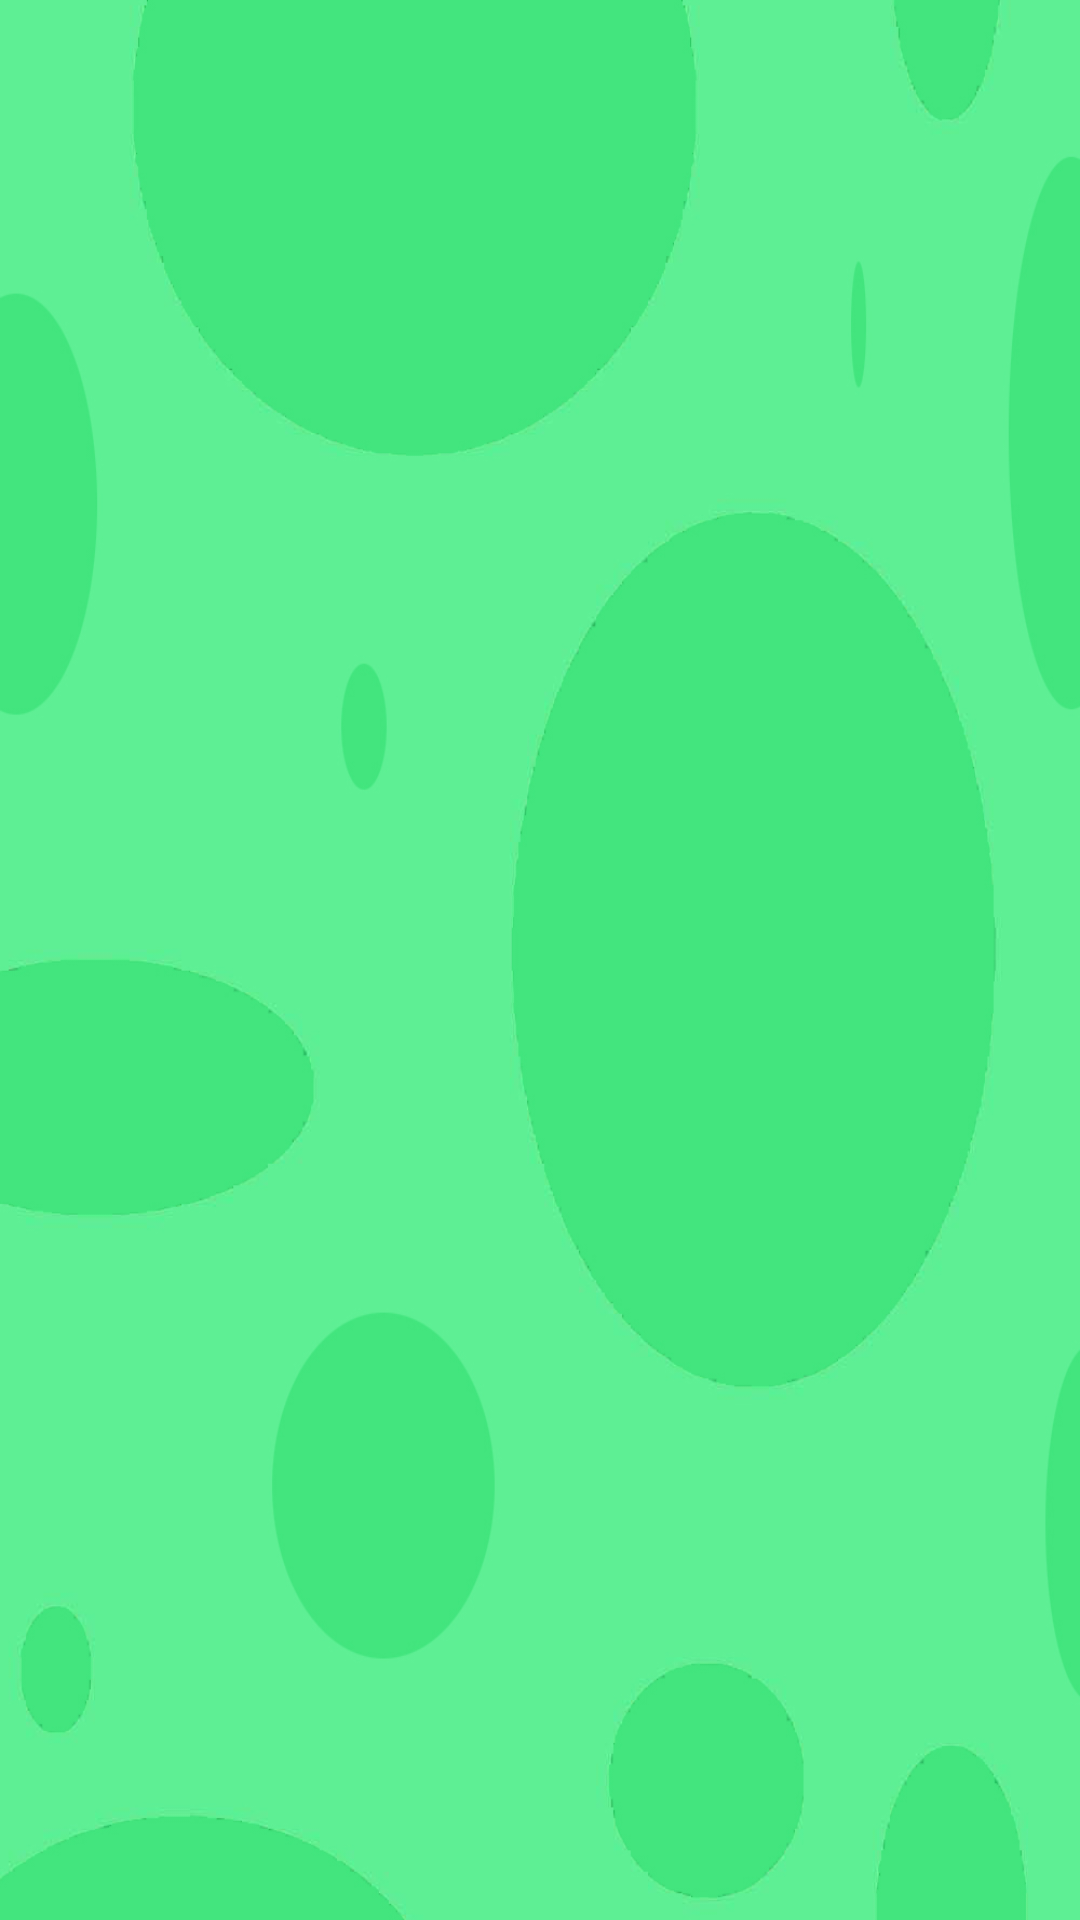

Produce the Android XML layout that renders to this screen, including the resource entries it uses.
<!-- AndroidManifest.xml: application theme Theme.SearchAcademy -->
<!-- res/layout/activity_main5.xml -->
<?xml version="1.0" encoding="utf-8"?>
<LinearLayout xmlns:android="http://schemas.android.com/apk/res/android"
    xmlns:tools="http://schemas.android.com/tools"
    android:id="@+id/main"
    android:layout_width="match_parent"
    android:layout_height="match_parent"
    tools:context=".MainActivity5"
    android:orientation="vertical"
    android:background="@drawable/fullbacgraund">











</LinearLayout>
<!-- resources referenced by this layout -->
<resources>
  <!-- drawable fullbacgraund: jpg bitmap (drawable, 78120 bytes) -->
  <style name="Theme.SearchAcademy" parent="Base.Theme.SearchAcademy" />
  <style name="Base.Theme.SearchAcademy" parent="Theme.Material3.DayNight.NoActionBar">
          
          
      </style>
</resources>
